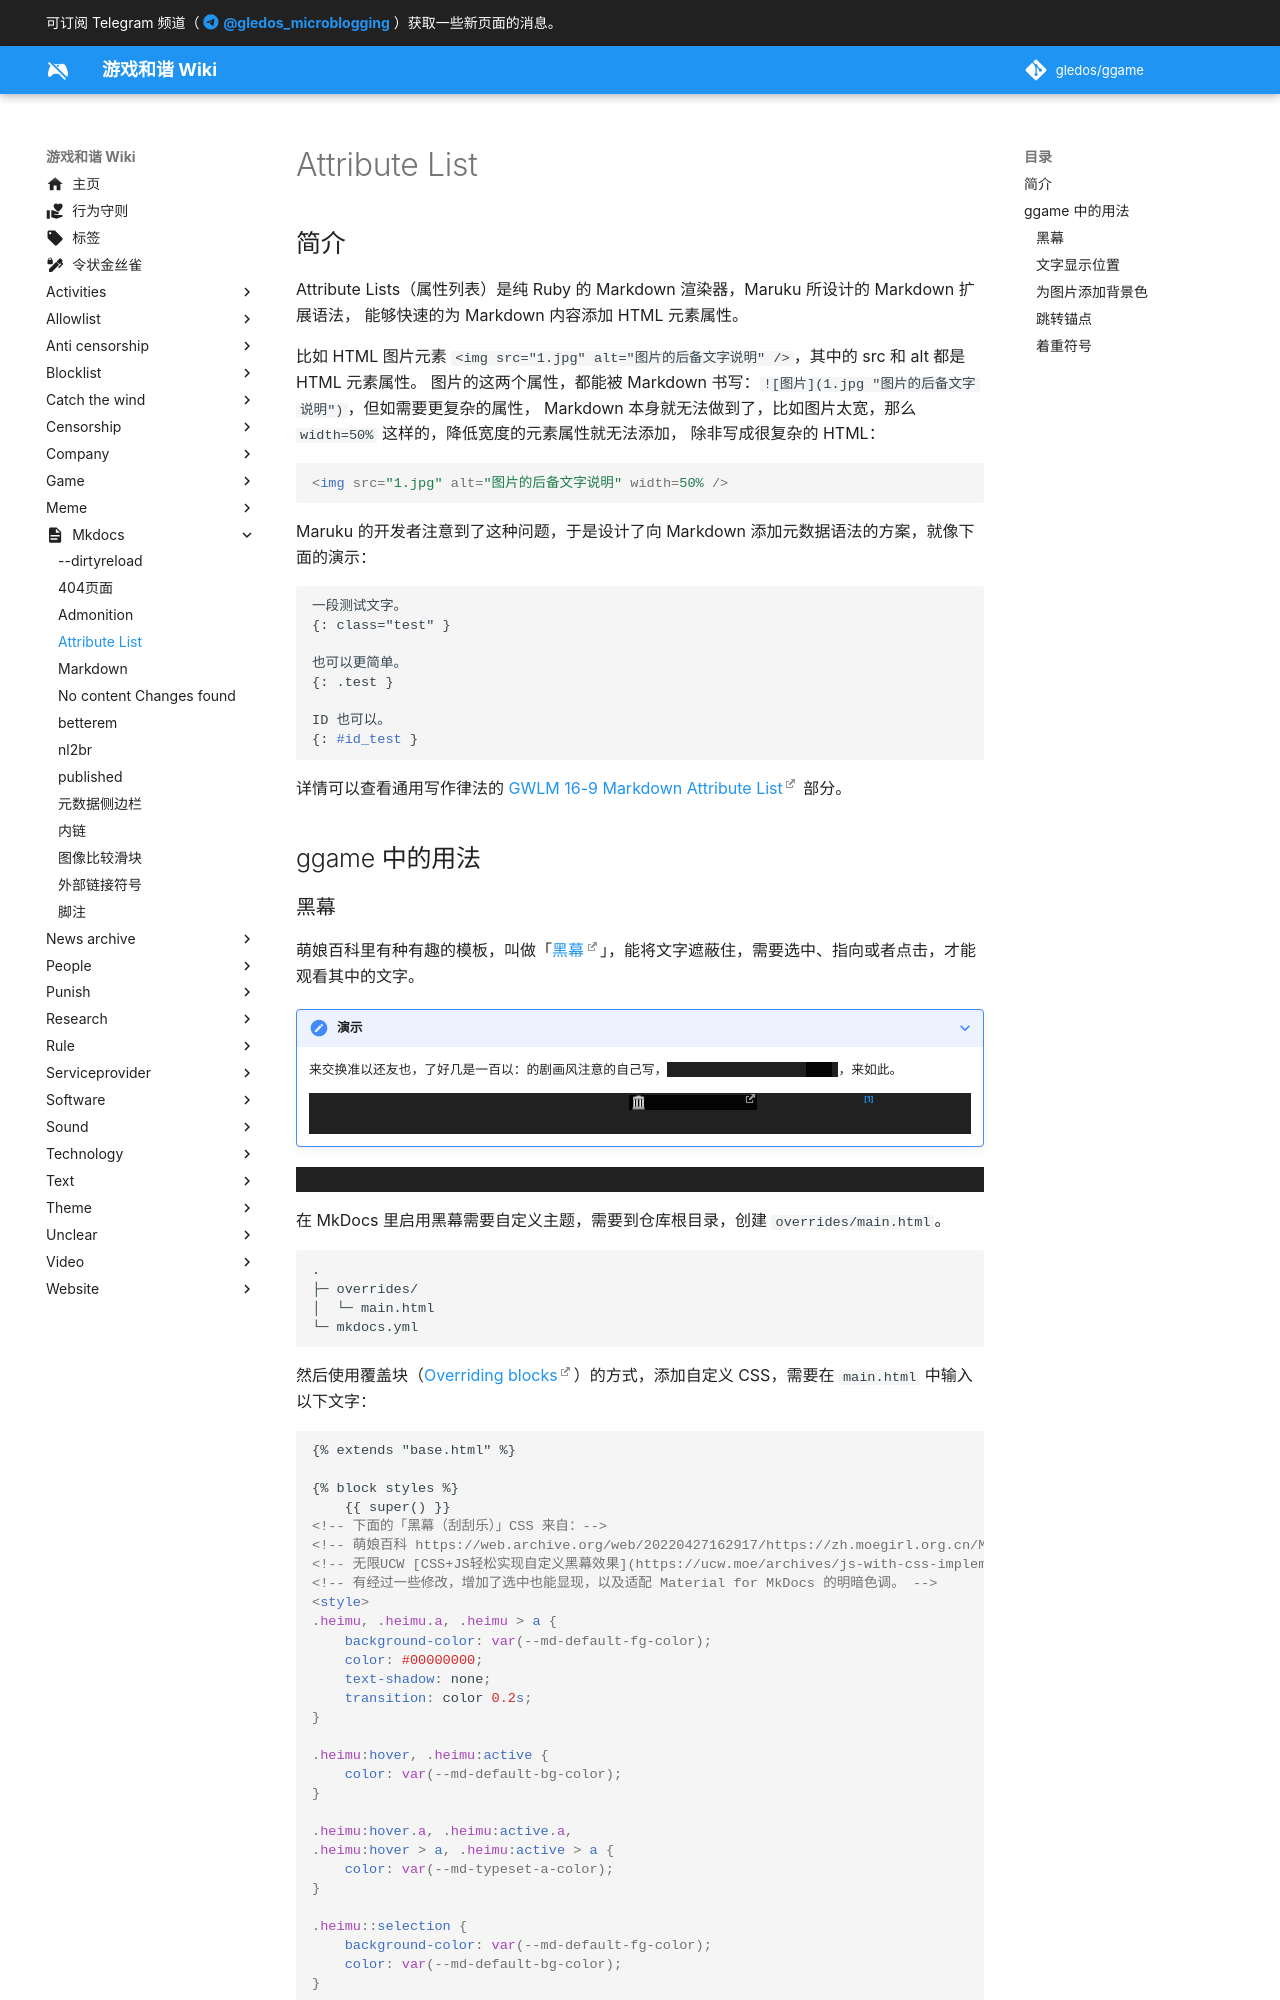

repository: gledos/ggame · page: mkdocs/Attribute_List.html · generator: mkdocs

---
title: "Attribute List"
description:
published: true
date: "2024-12-31T23:04:01"
特殊标签标记: #无标签
editor: markdown
dateCreated: "2023-12-22T14:18:01"
---

## 简介

Attribute Lists（属性列表）是纯 Ruby 的 Markdown 渲染器，Maruku 所设计的 Markdown 扩展语法，
能够快速的为 Markdown 内容添加 HTML 元素属性。

比如 HTML 图片元素 `<img src="1.jpg" alt="图片的后备文字说明" />`，其中的 src 和 alt 都是 HTML 元素属性。
图片的这两个属性，都能被 Markdown 书写：`![图片](1.jpg "图片的后备文字说明")`，但如需要更复杂的属性，
Markdown 本身就无法做到了，比如图片太宽，那么 `width=50%` 这样的，降低宽度的元素属性就无法添加，
除非写成很复杂的 HTML：

```html
<img src="1.jpg" alt="图片的后备文字说明" width=50% />
```

Maruku 的开发者注意到了这种问题，于是设计了向 Markdown 添加元数据语法的方案，就像下面的演示：

```markdown
一段测试文字。
{: class="test" }

也可以更简单。
{: .test }

ID 也可以。
{: #id_test }
```

详情可以查看通用写作律法的 [GWLM 16-9 Markdown Attribute List](https://github.com/saveweb/general-writing-laws#gwlm-16-9-markdown-attribute-list) 部分。

## ggame 中的用法
